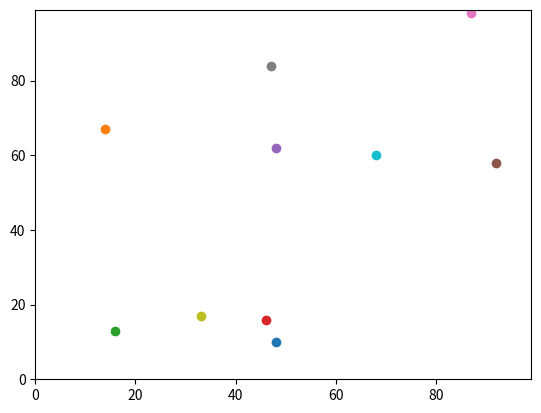

Python code for this plot:
#!/usr/bin/env python3
# -*- coding: utf-8 -*-
"""
Created on Wed Oct 20 19:06:52 2021

@author: maryamali
"""

import random
import operator
import matplotlib.pyplot


num_of_agents = 10
num_of_iterations = 100
agents = []

# Make the agents.
for i in range(num_of_agents):
    agents.append([random.randint(0,99),random.randint(0,99)])

# Move the agents.
for j in range(num_of_iterations):
    for i in range(num_of_agents):

        if random.random() < 0.5:
            agents[i][0] = (agents[i][0] + 1) % 100
        else:
            agents[i][0] = (agents[i][0] - 1) % 100

        if random.random() < 0.5:
            agents[i][1] = (agents[i][1] + 1) % 100
        else:
            agents[i][1] = (agents[i][1] - 1) % 100

def distance_between (a,b):
    """
    This function calculates
    and returns the distance between a & b

    Parameters
    ----------
    a : This is a list with two elements that are both numbers
        Coordinates 
       
    b : This is list with two elements that  are both numbeers 
        Coordinates

    Returns
    -------
    Float 
        Pythagoran distance in 2D between a and b

    """

    return ((( a[0] - b[0])**2) + ((a[1] - b[1])**2))**0.5

#Calcuate the distance 
#Calcuate the maximum and minimum distance
#Max_dist = (((agents[0][0] - agents[1][0])**2)
#          + ((agents[0][1] - agents[1][1])**2))**0.5
max_dist = distance_between(agents[0], agents[1])
min_dist = max_dist
for i in range(num_of_agents):
    for j in range(num_of_agents):
        # answer = (((agents[i][0] - agents[j][0])**2)
        #         + ((agents[i][1] - agents[j][1])**2))**0.5
        answer = distance_between(agents [i], agents[j])
        max_dist = max(max_dist, answer)
        min_dist = min(min_dist, answer)
        print(answer)
        print ("max_dist", max_dist)
        print ("min_dist", min_dist)



matplotlib.pyplot.ylim(0, 99)
matplotlib.pyplot.xlim(0, 99)
for i in range(num_of_agents):
    matplotlib.pyplot.scatter(agents[i][1],agents[i][0])
matplotlib.pyplot.show()

